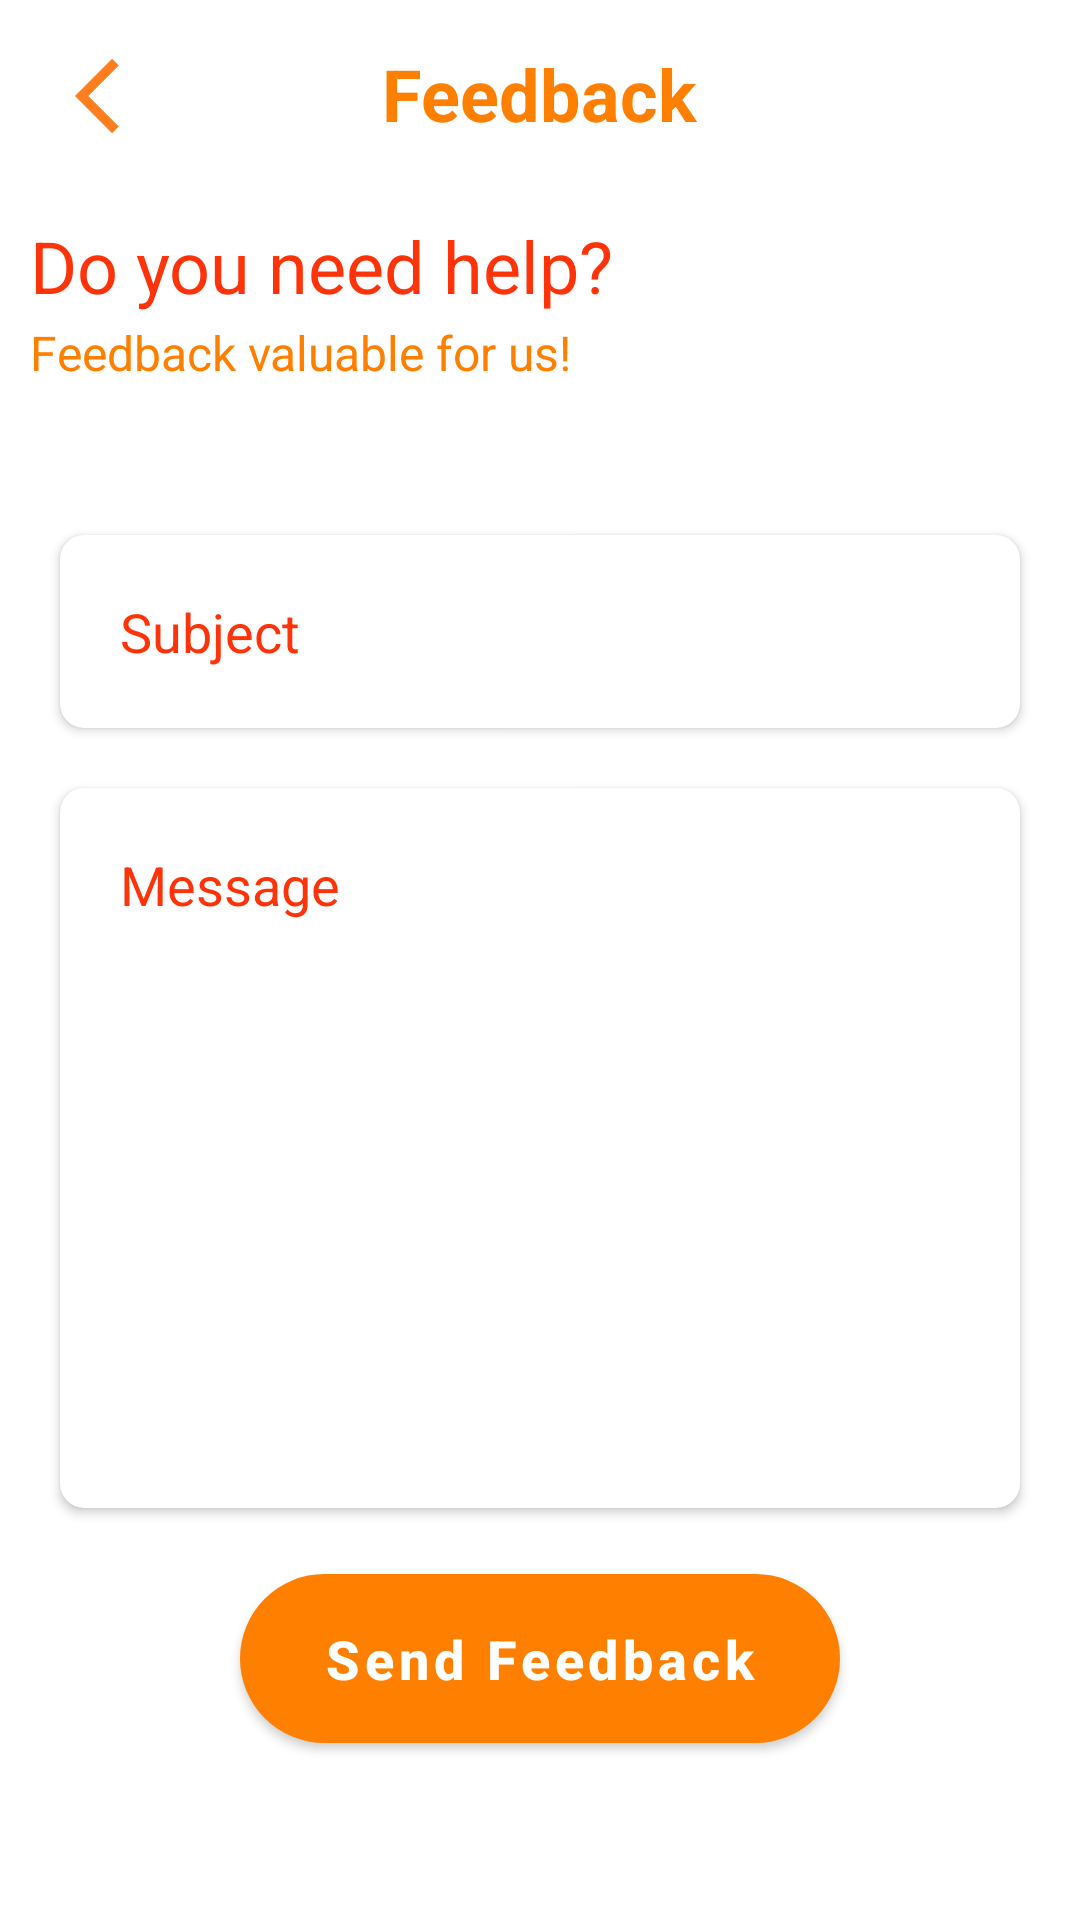

This screen was rendered from an Android layout file. Write that file and the resources it references.
<!-- AndroidManifest.xml: application theme Theme.FamilyCa -->
<!-- res/layout/activity_feedback.xml -->
<?xml version="1.0" encoding="utf-8"?>
<LinearLayout xmlns:android="http://schemas.android.com/apk/res/android"
    xmlns:app="http://schemas.android.com/apk/res-auto"
    xmlns:tools="http://schemas.android.com/tools"
    android:layout_width="match_parent"
    android:layout_height="match_parent"
    android:orientation="vertical"
    tools:context=".Activities.Feedback">

    <RelativeLayout
        android:id="@+id/relativeLayout"
        android:layout_width="match_parent"
        android:layout_height="wrap_content"
        android:padding="5dp">

        <ImageView
            android:id="@+id/back"
            android:layout_width="30dp"
            android:layout_height="30dp"
            android:layout_marginStart="20dp"
            android:layout_marginTop="12dp"
            android:src="@drawable/ic_baseline_arrow_back" />

        <TextView
            android:id="@+id/dumm"
            android:layout_width="wrap_content"
            android:layout_height="wrap_content"
            android:layout_centerHorizontal="true"
            android:layout_marginStart="40dp"
            android:layout_marginTop="10dp"
            android:text="Feedback"
            android:textAlignment="center"
            android:textColor="@color/color_secondary"
            android:textSize="24sp"
            android:textStyle="bold" />

    </RelativeLayout>

    <androidx.core.widget.NestedScrollView
        android:layout_width="match_parent"
        android:layout_height="match_parent"
        android:fillViewport="true">

        <LinearLayout
            android:layout_width="match_parent"
            android:layout_height="match_parent"
            android:orientation="vertical">

            <TextView
                android:layout_width="wrap_content"
                android:layout_height="wrap_content"
                android:layout_marginStart="10dp"
                android:layout_marginTop="20dp"
                android:text="Do you need help?"
                android:textColor="@color/color_primary"
                android:textSize="24sp" />

            <TextView
                android:layout_width="wrap_content"
                android:layout_height="wrap_content"
                android:layout_marginStart="10dp"
                android:layout_marginTop="2dp"
                android:text="Feedback valuable for us!"
                android:textColor="@color/color_secondary"
                android:textSize="16sp" />

            <androidx.cardview.widget.CardView
                android:layout_width="match_parent"
                android:layout_height="wrap_content"
                android:layout_marginStart="20dp"
                android:layout_marginTop="50dp"
                android:layout_marginEnd="20dp"
                android:backgroundTint="@color/white"
                app:cardCornerRadius="8dp">

                <LinearLayout
                    android:layout_width="match_parent"
                    android:layout_height="wrap_content"
                    android:orientation="horizontal"
                    android:padding="20dp">

                    <EditText
                        android:id="@+id/subject"
                        android:layout_width="match_parent"
                        android:layout_height="wrap_content"
                        android:background="@color/white"
                        android:hint="Subject"
                        android:inputType="text"
                        android:textColor="@color/color_primary"
                        android:textColorHint="@color/color_primary" />

                </LinearLayout>

            </androidx.cardview.widget.CardView>

            <androidx.cardview.widget.CardView
                android:layout_width="match_parent"
                android:layout_height="wrap_content"
                android:layout_marginStart="20dp"
                android:layout_marginTop="20dp"
                android:layout_marginEnd="20dp"
                android:backgroundTint="@color/white"
                app:cardCornerRadius="8dp">

                <LinearLayout
                    android:layout_width="match_parent"
                    android:layout_height="wrap_content"
                    android:orientation="horizontal"
                    android:padding="20dp">

                    <EditText
                        android:id="@+id/message"
                        android:layout_width="match_parent"
                        android:layout_height="200dp"
                        android:background="@color/white"
                        android:gravity="top"
                        android:hint="Message"
                        android:inputType="textMultiLine"
                        android:isScrollContainer="true"
                        android:maxLines="30"
                        android:overScrollMode="always"
                        android:scrollbarStyle="insideInset"
                        android:scrollbars="vertical"
                        android:textColor="@color/color_primary"
                        android:textColorHint="@color/color_primary" />

                </LinearLayout>

            </androidx.cardview.widget.CardView>

            <com.google.android.material.button.MaterialButton
                android:id="@+id/btnSendTicket"
                android:layout_width="200dp"
                android:layout_height="wrap_content"
                android:layout_gravity="center"
                android:layout_margin="16dp"
                android:padding="16dp"
                android:text="Send Feedback"
                android:textAllCaps="false"
                android:textColor="@color/white"
                android:textSize="18sp"
                android:textStyle="bold"
                app:backgroundTint="@color/color_secondary"
                app:cornerRadius="30dp" />


        </LinearLayout>

    </androidx.core.widget.NestedScrollView>

</LinearLayout>
<!-- resources referenced by this layout -->
<resources>
  <color name="color_primary">#fe330a</color>
  <color name="color_secondary">#ff7f00</color>
  <color name="white">#FFFFFFFF</color>
  <!-- drawable ic_baseline_arrow_back (drawable) -->
  <vector android:autoMirrored="true" android:height="24dp"
      android:tint="#FD7D1F" android:viewportHeight="24"
      android:viewportWidth="24" android:width="24dp" xmlns:android="http://schemas.android.com/apk/res/android">
      <path android:fillColor="@android:color/white" android:pathData="M11.67,3.87L9.9,2.1 0,12l9.9,9.9 1.77,-1.77L3.54,12z"/>
  </vector>
  <style name="Theme.FamilyCa" parent="Theme.MaterialComponents.DayNight.NoActionBar">
          
          <item name="colorPrimary">@color/color_secondary</item>
          <item name="colorPrimaryVariant">@color/color_secondary</item>
          <item name="colorOnPrimary">@color/color_secondary</item>
          
          <item name="colorSecondary">@color/color_secondary</item>
          <item name="colorSecondaryVariant">@color/color_secondary</item>
          <item name="colorOnSecondary">@color/color_secondary</item>
          
          <item name="android:statusBarColor" tools:targetApi="l">?attr/colorPrimaryVariant</item>
          
      </style>
</resources>
